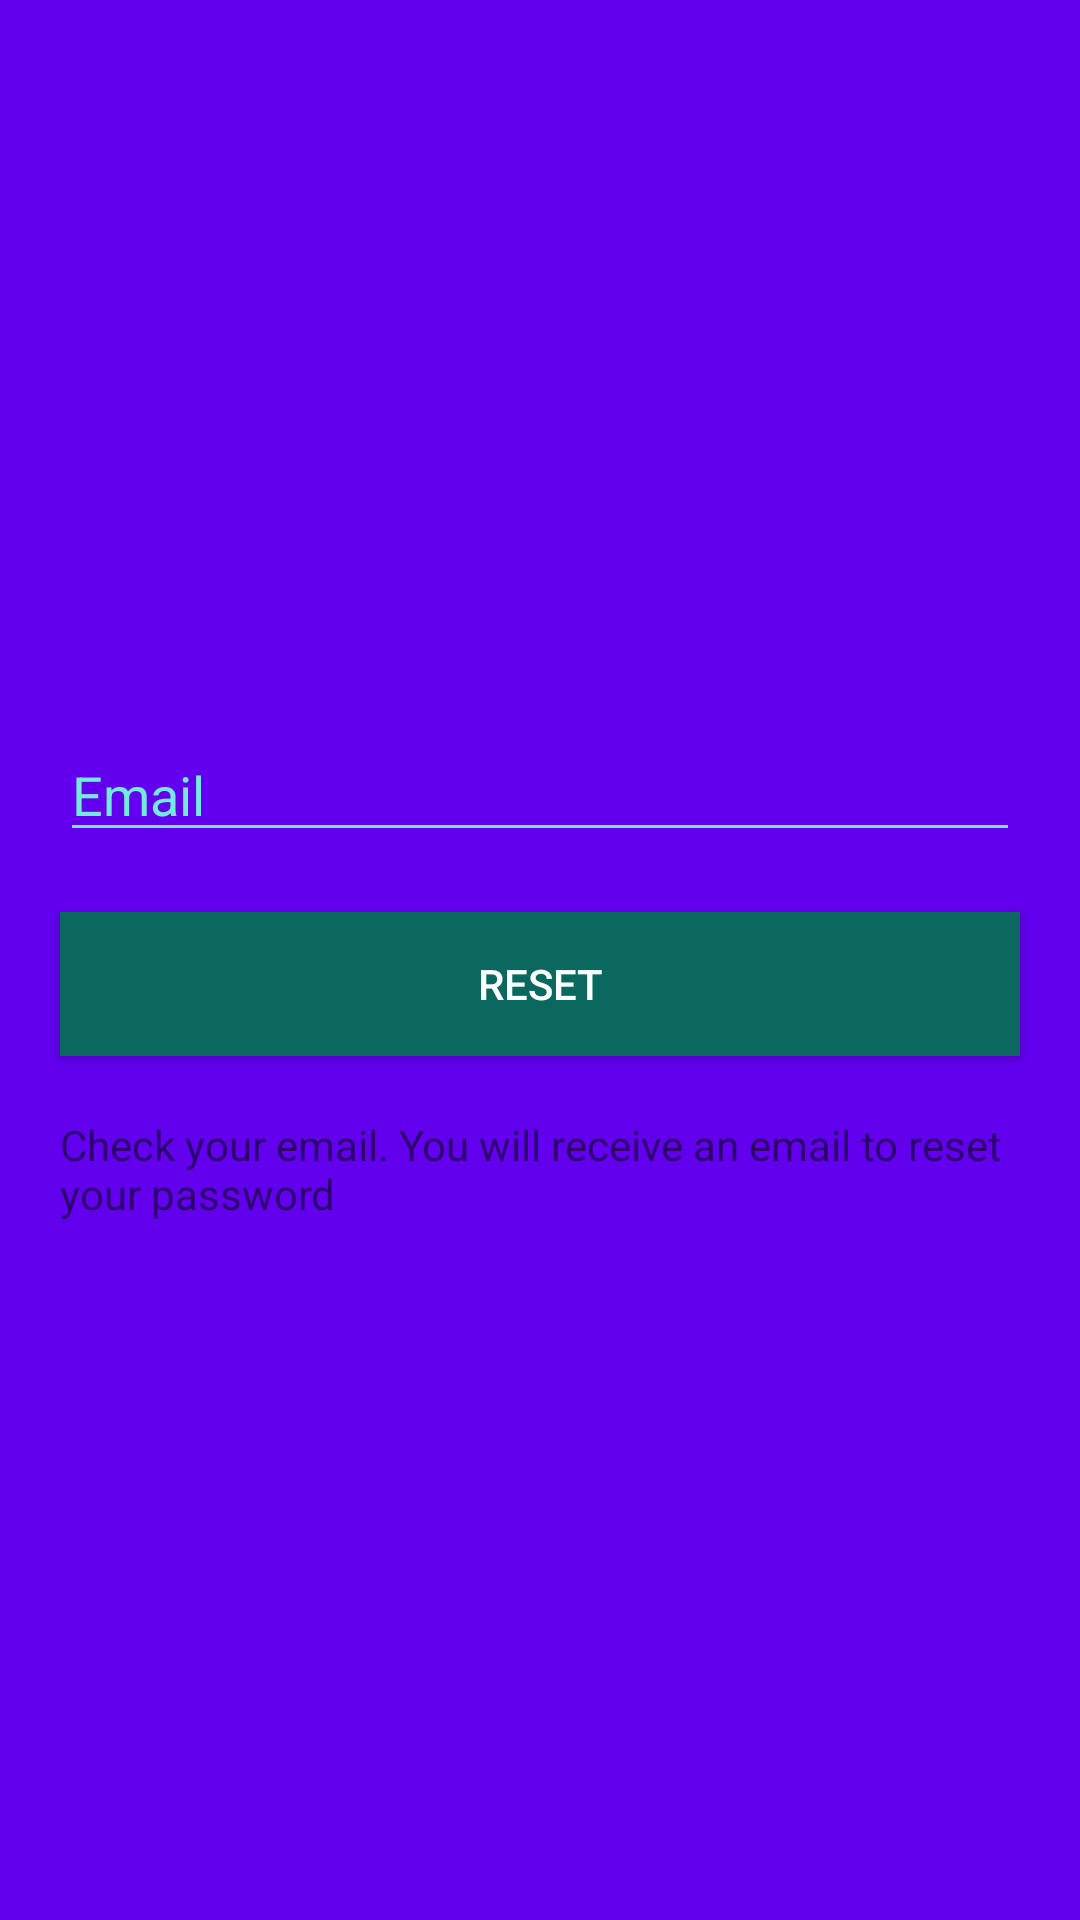

Layout XML and referenced resources for this Android screen:
<!-- AndroidManifest.xml: application theme AppTheme -->
<!-- res/layout/activity_reset_password.xml -->
<?xml version="1.0" encoding="utf-8"?>
<RelativeLayout xmlns:android="http://schemas.android.com/apk/res/android"
    xmlns:app="http://schemas.android.com/apk/res-auto"
    xmlns:tools="http://schemas.android.com/tools"
    android:layout_width="match_parent"
    android:layout_height="match_parent"
    android:background="@color/colorPrimary"
    tools:context=".LoginActivity">

    <include
        android:id="@+id/toolbar"
        layout="@layout/bar_layout"></include>

    <ImageView
        android:layout_width="100dp"
        android:layout_height="100dp"
        android:layout_above="@+id/linear"
        android:layout_centerHorizontal="true"
        android:layout_marginBottom="30dp"
        android:src="@drawable/speechbubble" />

    <LinearLayout
        android:id="@+id/linear"
        android:layout_width="match_parent"
        android:layout_height="wrap_content"

        android:layout_centerInParent="true"
        android:gravity="center_horizontal"
        android:orientation="vertical">


        <EditText
            android:id="@+id/email"
            android:layout_width="match_parent"
            android:layout_height="wrap_content"
            android:layout_marginLeft="20dp"
            android:layout_marginTop="10dp"
            android:layout_marginRight="20dp"
            android:layout_marginBottom="10dp"
            android:hint="Email"
            android:inputType="textEmailAddress"
            android:textColor="@color/colorWhite"
            android:textColorHint="#72eadd"
            android:textCursorDrawable="@drawable/cursor"
            android:theme="@style/EditTextTheme" />


        <Button
            android:id="@+id/reset"
            android:layout_width="match_parent"
            android:layout_height="wrap_content"
            android:layout_marginLeft="20dp"
            android:layout_marginTop="10dp"
            android:layout_marginRight="20dp"
            android:layout_marginBottom="10dp"
            android:background="#0a685e"
            android:text="Reset"
            android:textColor="#ffffff" />
        <TextView
            android:layout_width="wrap_content"
            android:layout_height="wrap_content"
            android:layout_gravity="right"
            android:text="Check your email. You will receive an email to reset your password"
            android:layout_centerHorizontal="true"
            android:layout_marginRight="20dp"
            android:layout_marginLeft="20dp"
            android:layout_marginTop="10dp"
            android:textColor="@color/colorWhite"
            />
    </LinearLayout>


</RelativeLayout>
<!-- res/layout/bar_layout.xml (included above) -->
<?xml version="1.0" encoding="utf-8"?>
<android.support.v7.widget.Toolbar
    xmlns:android="http://schemas.android.com/apk/res/android" android:layout_width="match_parent"
    android:layout_height="wrap_content"
    android:background="@color/colorPrimary"
    xmlns:app="http://schemas.android.com/apk/res-auto"
    android:theme="@style/ThemeOverlay.AppCompat.Dark.ActionBar"
    >

</android.support.v7.widget.Toolbar>
<!-- resources referenced by this layout -->
<resources>
  <!-- drawable cursor (drawable) -->
  <?xml version="1.0" encoding="utf-8"?>
  <shape xmlns:android="http://schemas.android.com/apk/res/android" >
      <size android:width="3dp" />
      <solid android:color="#72eadd"  />
  </shape>
  <!-- drawable speechbubble: png bitmap (mipmap-hdpi, 6638 bytes) -->
  <style name="EditTextTheme" parent="Theme.AppCompat.Light.DarkActionBar">
          <item name="colorControlNormal">#72eadd</item>
          <item name="colorControlActivated">#72eadd</item>
          <item name="colorControlHighlight">#72eadd</item>
      </style>
  <style name="AppTheme" parent="Theme.AppCompat.Light.NoActionBar">
          
          <item name="colorPrimary">@color/colorPrimary</item>
          <item name="colorPrimaryDark">@color/colorPrimaryDark</item>
          <item name="colorAccent">@color/colorAccent</item>
      </style>
  <!-- not gathered from this repository: default colours our renderer supplied (Android Studio template values) -->
  <color name="colorPrimary">#FF6200EE</color>
  <color name="colorPrimaryDark">#FF3700B3</color>
  <color name="colorAccent">#FF03DAC5</color>
</resources>
